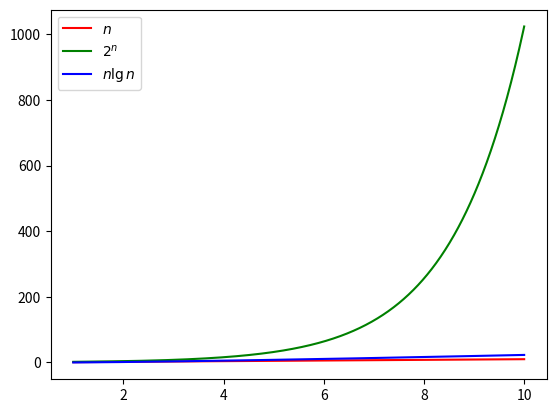

Here is the Python script that generated this plot:
import matplotlib.pyplot as plt
import numpy as np
import math

from scipy.special import gamma

x = np.linspace(1, 10, 1000)

plt.plot(x, x, 'r', label='$n$') 
plt.plot(x, 2 ** x, 'g', label='$2^n$')
plt.plot(x, x * np.log(x), 'b', label='$n\lg n$')

plt.legend()
#plt.show()

plt.savefig('functions.png', bbox_inches='tight')
